Run: headless pygame with SDL's dummy video driver; simulated clock (each Clock.tick advances the game by its frame time, no real sleeping); random seed 0; keys injected as events and as key.get_pressed() state; mouse plan: one left click at the window centre at the start of phase 2, then a move to the lower-right quarter at the start of phase 3.
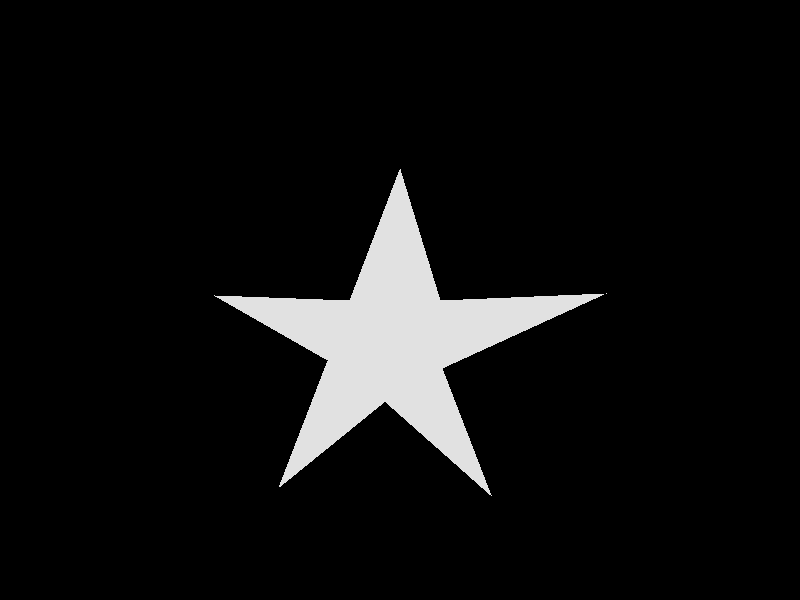
Frame 1 of 4 · flips 1–60 · no input
Frame 2 of 4 · flips 61–180 · clicked the window centre · tapped SPACE, RETURN · held RIGHT (→), D · screen unchanged from frame 1, image omitted
Frame 3 of 4 · flips 181–300 · moved the mouse to the lower-right quarter · held DOWN (↓), S · screen unchanged from frame 2, image omitted
Frame 4 of 4 · flips 301–420 · held LEFT (←), A, UP (↑), W · screen unchanged from frame 3, image omitted

The pygame program that drew these frames:

import pygame

pygame.init()
largula_tela, altura_tela = 800, 600
tela = pygame.display.set_mode((largula_tela, altura_tela))


def desenho_estrela(BRANCO_def, x_def, y_def):
    pygame.draw.polygon(tela, BRANCO_def, [[x_def - 50, y_def], [x_def, y_def - 131], [x_def + 40, y_def],
                                           [x_def + 206, y_def - 7], [x_def + 42, y_def + 68],
                                           [x_def + 91, y_def + 195], [x_def - 15, y_def + 101],
                                           [x_def - 121, y_def + 187], [x_def - 72, y_def + 60],
                                           [x_def - 186, y_def - 5]], 0)


x = 400
y = 300
PRETO = (0, 0, 0)
BRANCO = (225, 225, 225)
tela.fill(PRETO)
terminou = False
while not terminou:
    desenho_estrela(BRANCO, x, y)
    pygame.display.update()
    for event in pygame.event.get():
        if event.type == pygame.MOUSEBUTTONDOWN and event.button == 1:
            x, y = pygame.mouse.get_pos()
            desenho_estrela(BRANCO, x, y)
        if event.type == pygame.QUIT:
            terminou = True
    tela.fill(PRETO)

pygame.display.quit()
pygame.quit()
